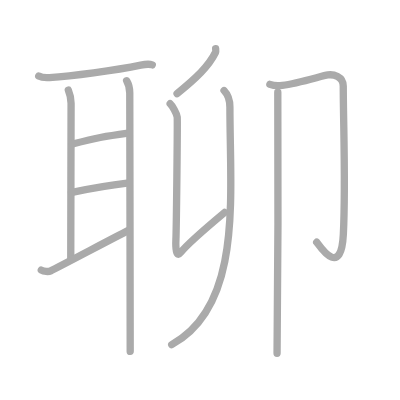
t = 0.00 s
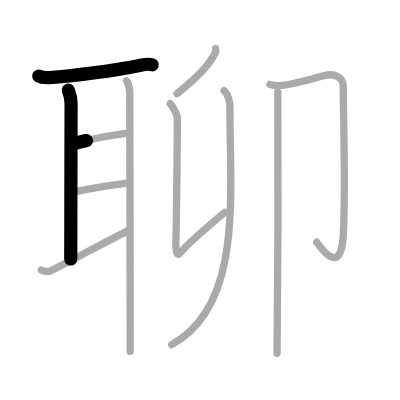
t = 2.25 s
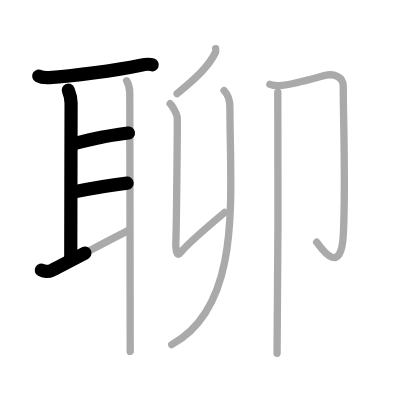
t = 4.50 s
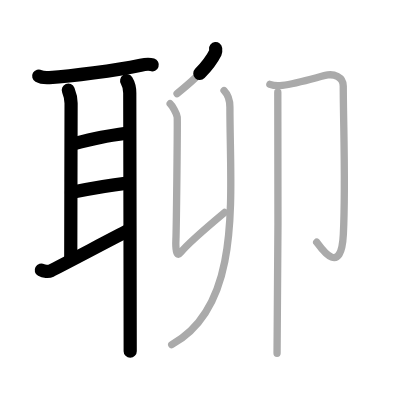
t = 6.50 s
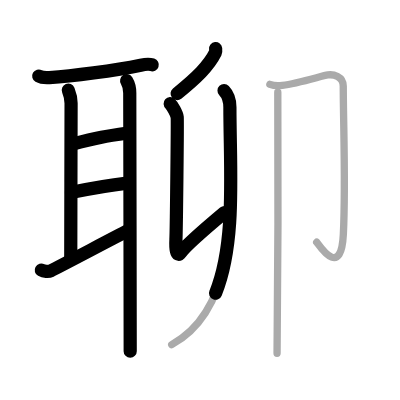
t = 8.75 s
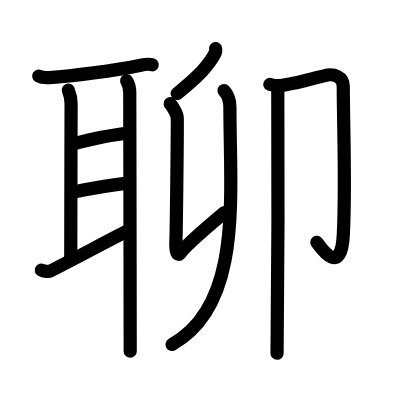
t = 11.00 s

The animated SVG that drew these frames (rendered in a browser with its animation timeline set to each time). Animation: 11 SMIL elements (animate=11); one cycle of 11.00 s.

<?xml version="1.0" standalone="no"?>
<!DOCTYPE svg PUBLIC "-//W3C//DTD SVG 1.1//EN"   "http://www.w3.org/Graphics/SVG/1.1/DTD/svg11.dtd">
<svg width="400px" height="400px"  version="1.1" xmlns="http://www.w3.org/2000/svg">
  <defs>
    <marker id="Triangle" viewBox="0 0 10 10" refX="0" refY="5" markerUnits="strokeWidth" markerWidth="3" style="stroke-opacity:0%;fill:#aaaaaa;" markerHeight="2" orient="auto">
      <path d="M 0 0 L 10 5 L 0 10 z" />
    </marker>
    
    <marker id="Arrow" viewBox="0 0 10 10" refX="5" refY="5" markerUnits="strokeWidth" markerWidth="1.8" style="stroke-opacity:0%;fill:#770000;" markerHeight="2" orient="auto">
      <path d="M 0 4 L 6 4 L 4 1 L 10 5 L 4 9 L 6 6 L 0 6 z" />
        <circle cx="5" cy="5" r="5" />
      </marker>
    
    <marker id="TriangleRed" viewBox="0 0 10 10" refX="0" refY="5" markerUnits="strokeWidth" markerWidth="3" style="stroke-opacity:0%;fill:#CC0000;" markerHeight="2" orient="auto">
      <path d="M 0 0 L 10 5 L 0 10 z" />
    </marker>
    
    <marker id="ArrowRed" viewBox="0 0 10 10" refX="5" refY="5" markerUnits="strokeWidth" markerWidth="1.8" style="stroke-opacity:0%;fill:#CC0000;" markerHeight="2" orient="auto">
      <path d="M 0 4 L 6 4 L 4 1 L 10 5 L 4 9 L 6 6 L 0 6 z" />
        <circle cx="5" cy="5" r="5" />
      </marker>
    
  </defs>
  
  <path style="fill:#ffffff; fill-opacity:100%; fill-rule:evenodd; stroke-width:0;" d="M 0 0 L 400px 0 L 400px 400px L 0 400px L 0 0" />

  <g transform="scale(3.6697247706422 3.6697247706422)">
<path style="fill:none; fill-opacity:0%; fill-rule:evenodd; stroke:#aaaaaa; stroke-opacity:100%; stroke-width: 1.5pt; stroke-linejoin:round; stroke-linecap:round;" d="M10.55 20.72c0.76 0.43 2.14 0.48 2.91 0.43c6.02-0.4 17.79-1.9 24.89-3.39c1.24-0.26 2.52-0.3 3.15-0.08"></path>
<path style="fill:none; fill-opacity:0%; fill-rule:evenodd; stroke:#aaaaaa; stroke-opacity:100%; stroke-width: 1.5pt; stroke-linejoin:round; stroke-linecap:round;" d="M18.62 24.57c0.38 0.93 0.75 2.24 0.75 3.57c0 1.33-0.09 37.65-0.09 42.44"></path>
<path style="fill:none; fill-opacity:0%; fill-rule:evenodd; stroke:#aaaaaa; stroke-opacity:100%; stroke-width: 1.5pt; stroke-linejoin:round; stroke-linecap:round;" d="M19.75 39.25c7.07-1.84 9-2.11 15.25-3"></path>
<path style="fill:none; fill-opacity:0%; fill-rule:evenodd; stroke:#aaaaaa; stroke-opacity:100%; stroke-width: 1.5pt; stroke-linejoin:round; stroke-linecap:round;" d="M19.46 52.45c5.79-1.2 8.11-1.7 15.18-2.55"></path>
<path style="fill:none; fill-opacity:0%; fill-rule:evenodd; stroke:#aaaaaa; stroke-opacity:100%; stroke-width: 1.5pt; stroke-linejoin:round; stroke-linecap:round;" d="M11.25 73.6c0.7 0.39 1.98 0.5 2.56 0.21c2.36-1.14 17.45-9.14 21.07-10.96"></path>
<path style="fill:none; fill-opacity:0%; fill-rule:evenodd; stroke:#aaaaaa; stroke-opacity:100%; stroke-width: 1.5pt; stroke-linejoin:round; stroke-linecap:round;" d="M34.51 22c0.77 1.25 0.85 1.96 0.85 3.35s0.12 59.03 0.12 70.4"></path>
<path style="fill:none; fill-opacity:0%; fill-rule:evenodd; stroke:#aaaaaa; stroke-opacity:100%; stroke-width: 1.5pt; stroke-linejoin:round; stroke-linecap:round;" d="M58.76 13.25c0.03 0.27 0.1 0.76-0.05 1.06c-1.86 3.74-5.21 6.94-10.46 11.19"></path>
<path style="fill:none; fill-opacity:0%; fill-rule:evenodd; stroke:#aaaaaa; stroke-opacity:100%; stroke-width: 1.5pt; stroke-linejoin:round; stroke-linecap:round;" d="M46.37 28.26c0.54 0.48 1.81 2.69 1.92 3.66c0.11 0.96-0.23 30.89-0.35 33.28c-0.11 2.17 0.04 5.27 1.32 3.58c1.28-1.69 7.24-6.96 11.94-10.89"></path>
<path style="fill:none; fill-opacity:0%; fill-rule:evenodd; stroke:#aaaaaa; stroke-opacity:100%; stroke-width: 1.5pt; stroke-linejoin:round; stroke-linecap:round;" d="M61.05 24.68c0.88 0.91 1.6 2.23 1.6 4.55c0 24.28 3.53 54.03-15.86 64.68"></path>
<path style="fill:none; fill-opacity:0%; fill-rule:evenodd; stroke:#aaaaaa; stroke-opacity:100%; stroke-width: 1.5pt; stroke-linejoin:round; stroke-linecap:round;" d="M73.54 22.99c0.58 0.21 2.23 0.43 3.4 0.28c4.31-0.53 10.94-2.64 12.39-2.85c1.45-0.21 4.21 0.32 4.21 3.07c0 10.26 0.71 26.51 0.02 40.38c-0.63 12.61-6.82 2.57-7.26 2.14"></path>
<path style="fill:none; fill-opacity:0%; fill-rule:evenodd; stroke:#aaaaaa; stroke-opacity:100%; stroke-width: 1.5pt; stroke-linejoin:round; stroke-linecap:round;" d="M75.7 25.11c0.2 0.93 0 65.34-0.2 71.14"></path>

<path style="fill:none; fill-opacity:0%; fill-rule:evenodd; stroke:#000000; stroke-opacity:100%; stroke-width: 2.7pt; stroke-linejoin:round; stroke-linecap:round;" d="M10.55 20.72c0.76 0.43 2.14 0.48 2.91 0.43c6.02-0.4 17.79-1.9 24.89-3.39c1.24-0.26 2.52-0.3 3.15-0.08" pathLength="100" stroke-dashoffset="100" stroke-dasharray="100 105"><animate id="dashAnim1" attributeName="stroke-dashoffset" from="100" to="0" dur="1s" calcMode="linear" fill="freeze"/></path>
<path style="fill:none; fill-opacity:0%; fill-rule:evenodd; stroke:#000000; stroke-opacity:100%; stroke-width: 2.7pt; stroke-linejoin:round; stroke-linecap:round;" d="M18.62 24.57c0.38 0.93 0.75 2.24 0.75 3.57c0 1.33-0.09 37.65-0.09 42.44" pathLength="100" stroke-dashoffset="100" stroke-dasharray="100 105"><animate id="dashAnim2" attributeName="stroke-dashoffset" from="100" to="0" dur="1s" calcMode="linear" begin="dashAnim1.end" fill="freeze"/></path>
<path style="fill:none; fill-opacity:0%; fill-rule:evenodd; stroke:#000000; stroke-opacity:100%; stroke-width: 2.7pt; stroke-linejoin:round; stroke-linecap:round;" d="M19.75 39.25c7.07-1.84 9-2.11 15.25-3" pathLength="100" stroke-dashoffset="100" stroke-dasharray="100 105"><animate id="dashAnim3" attributeName="stroke-dashoffset" from="100" to="0" dur="1s" calcMode="linear" begin="dashAnim2.end" fill="freeze"/></path>
<path style="fill:none; fill-opacity:0%; fill-rule:evenodd; stroke:#000000; stroke-opacity:100%; stroke-width: 2.7pt; stroke-linejoin:round; stroke-linecap:round;" d="M19.46 52.45c5.79-1.2 8.11-1.7 15.18-2.55" pathLength="100" stroke-dashoffset="100" stroke-dasharray="100 105"><animate id="dashAnim4" attributeName="stroke-dashoffset" from="100" to="0" dur="1s" calcMode="linear" begin="dashAnim3.end" fill="freeze"/></path>
<path style="fill:none; fill-opacity:0%; fill-rule:evenodd; stroke:#000000; stroke-opacity:100%; stroke-width: 2.7pt; stroke-linejoin:round; stroke-linecap:round;" d="M11.25 73.6c0.7 0.39 1.98 0.5 2.56 0.21c2.36-1.14 17.45-9.14 21.07-10.96" pathLength="100" stroke-dashoffset="100" stroke-dasharray="100 105"><animate id="dashAnim5" attributeName="stroke-dashoffset" from="100" to="0" dur="1s" calcMode="linear" begin="dashAnim4.end" fill="freeze"/></path>
<path style="fill:none; fill-opacity:0%; fill-rule:evenodd; stroke:#000000; stroke-opacity:100%; stroke-width: 2.7pt; stroke-linejoin:round; stroke-linecap:round;" d="M34.51 22c0.77 1.25 0.85 1.96 0.85 3.35s0.12 59.03 0.12 70.4" pathLength="100" stroke-dashoffset="100" stroke-dasharray="100 105"><animate id="dashAnim6" attributeName="stroke-dashoffset" from="100" to="0" dur="1s" calcMode="linear" begin="dashAnim5.end" fill="freeze"/></path>
<path style="fill:none; fill-opacity:0%; fill-rule:evenodd; stroke:#000000; stroke-opacity:100%; stroke-width: 2.7pt; stroke-linejoin:round; stroke-linecap:round;" d="M58.76 13.25c0.03 0.27 0.1 0.76-0.05 1.06c-1.86 3.74-5.21 6.94-10.46 11.19" pathLength="100" stroke-dashoffset="100" stroke-dasharray="100 105"><animate id="dashAnim7" attributeName="stroke-dashoffset" from="100" to="0" dur="1s" calcMode="linear" begin="dashAnim6.end" fill="freeze"/></path>
<path style="fill:none; fill-opacity:0%; fill-rule:evenodd; stroke:#000000; stroke-opacity:100%; stroke-width: 2.7pt; stroke-linejoin:round; stroke-linecap:round;" d="M46.37 28.26c0.54 0.48 1.81 2.69 1.92 3.66c0.11 0.96-0.23 30.89-0.35 33.28c-0.11 2.17 0.04 5.27 1.32 3.58c1.28-1.69 7.24-6.96 11.94-10.89" pathLength="100" stroke-dashoffset="100" stroke-dasharray="100 105"><animate id="dashAnim8" attributeName="stroke-dashoffset" from="100" to="0" dur="1s" calcMode="linear" begin="dashAnim7.end" fill="freeze"/></path>
<path style="fill:none; fill-opacity:0%; fill-rule:evenodd; stroke:#000000; stroke-opacity:100%; stroke-width: 2.7pt; stroke-linejoin:round; stroke-linecap:round;" d="M61.05 24.68c0.88 0.91 1.6 2.23 1.6 4.55c0 24.28 3.53 54.03-15.86 64.68" pathLength="100" stroke-dashoffset="100" stroke-dasharray="100 105"><animate id="dashAnim9" attributeName="stroke-dashoffset" from="100" to="0" dur="1s" calcMode="linear" begin="dashAnim8.end" fill="freeze"/></path>
<path style="fill:none; fill-opacity:0%; fill-rule:evenodd; stroke:#000000; stroke-opacity:100%; stroke-width: 2.7pt; stroke-linejoin:round; stroke-linecap:round;" d="M73.54 22.99c0.58 0.21 2.23 0.43 3.4 0.28c4.31-0.53 10.94-2.64 12.39-2.85c1.45-0.21 4.21 0.32 4.21 3.07c0 10.26 0.71 26.51 0.02 40.38c-0.63 12.61-6.82 2.57-7.26 2.14" pathLength="100" stroke-dashoffset="100" stroke-dasharray="100 105"><animate id="dashAnim10" attributeName="stroke-dashoffset" from="100" to="0" dur="1s" calcMode="linear" begin="dashAnim9.end" fill="freeze"/></path>
<path style="fill:none; fill-opacity:0%; fill-rule:evenodd; stroke:#000000; stroke-opacity:100%; stroke-width: 2.7pt; stroke-linejoin:round; stroke-linecap:round;" d="M75.7 25.11c0.2 0.93 0 65.34-0.2 71.14" pathLength="100" stroke-dashoffset="100" stroke-dasharray="100 105"><animate id="dashAnim11" attributeName="stroke-dashoffset" from="100" to="0" dur="1s" calcMode="linear" begin="dashAnim10.end" fill="freeze"/></path>

</g>

</svg>  
          
